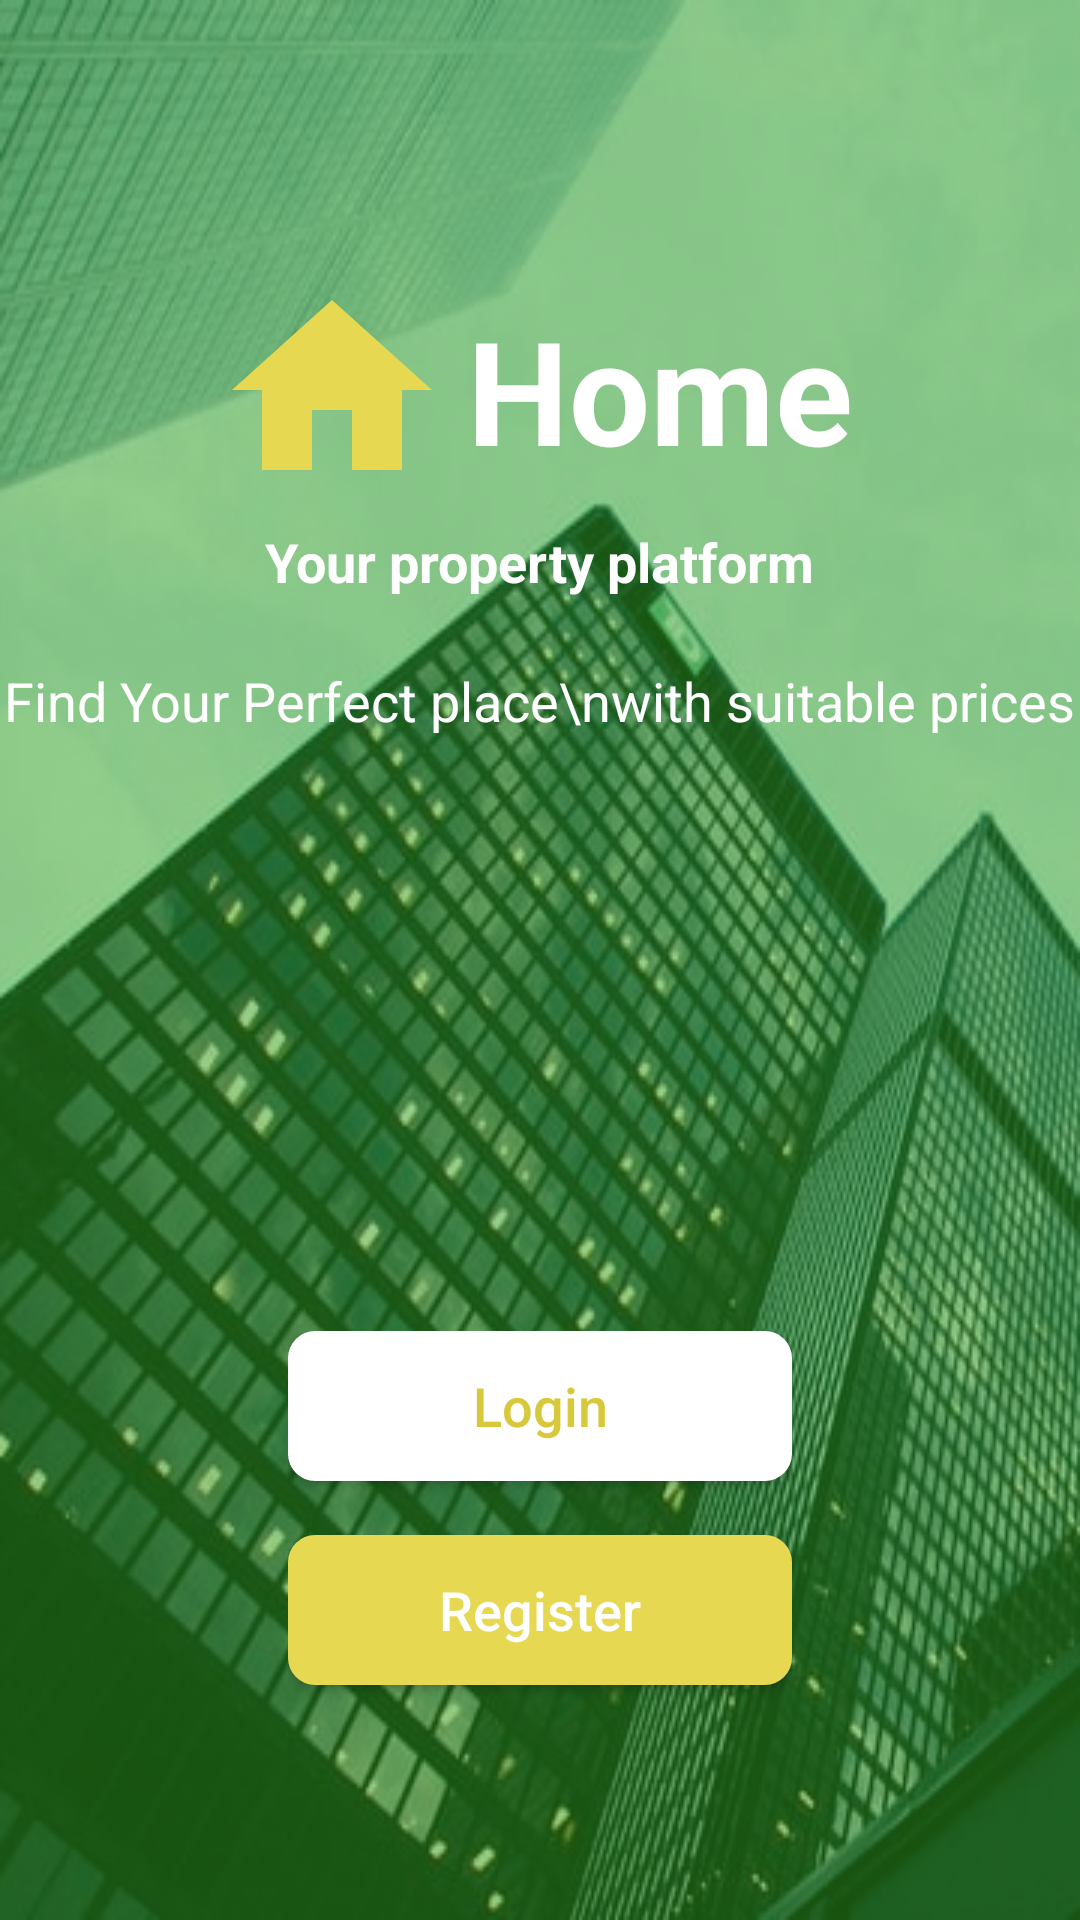

This screen was rendered from an Android layout file. Write that file and the resources it references.
<!-- AndroidManifest.xml: application theme Theme.RealState_demoapp -->
<!-- res/layout/fragment_welcome_screen.xml -->
<?xml version="1.0" encoding="utf-8"?>
<layout xmlns:android="http://schemas.android.com/apk/res/android"
    xmlns:tools="http://schemas.android.com/tools">

    <data>
        <import type="android.view.View"/>
    </data>

    <RelativeLayout
        android:layout_width="match_parent"
        android:layout_height="match_parent"
        tools:context=".fragments.WelcomeScreenFragment"
        android:background="@drawable/main_background">

        <RelativeLayout
            android:layout_width="match_parent"
            android:layout_height="match_parent"
            android:background="#8030A41D" />

        <LinearLayout
            android:layout_width="wrap_content"
            android:layout_height="wrap_content"
            android:orientation="vertical"
            android:layout_alignParentEnd="true"
            android:gravity="center"
            android:layout_margin="25dp"
            android:visibility="gone">

            <TextView
                android:layout_width="wrap_content"
                android:layout_height="wrap_content"
                android:text="Take a tour"
                android:textColor="@color/white"
                android:textSize="17sp"
                android:textStyle="bold" />

            <ImageView
                android:layout_width="30dp"
                android:layout_height="30dp"
                android:src="@drawable/take_a_tour" />
        </LinearLayout>

        <LinearLayout
            android:layout_width="match_parent"
            android:layout_height="wrap_content"
            android:orientation="vertical"
            android:gravity="center"
            android:layout_marginTop="90dp">

            <LinearLayout
                android:layout_width="match_parent"
                android:layout_height="wrap_content"
                android:orientation="horizontal"
                android:gravity="center_horizontal">

                <ImageView
                    android:layout_width="80dp"
                    android:layout_height="80dp"
                    android:src="@drawable/ic_baseline_home_24"
                    android:layout_gravity="center_vertical" />

                <TextView
                    android:layout_width="wrap_content"
                    android:layout_height="wrap_content"
                    android:text="Home"
                    android:textColor="@color/white"
                    android:textStyle="bold"
                    android:textSize="48dp"
                    android:layout_marginLeft="5dp"
                    android:layout_marginRight="5dp"
                    android:layout_gravity="center_vertical"
                    />
            </LinearLayout>

            <TextView
                android:layout_width="wrap_content"
                android:layout_height="wrap_content"
                android:text="Your property platform"
                android:textSize="18sp"
                android:textColor="@color/white"
                android:textStyle="bold"
                android:layout_marginTop="5dp" />

            <TextView
                android:layout_width="wrap_content"
                android:layout_height="wrap_content"
                android:text="Find Your Perfect place\nwith suitable prices"
                android:textAlignment="center"
                android:textColor="@color/white"
                android:textSize="18sp"
                android:layout_marginTop="22dp" />

            <LinearLayout
                android:layout_marginTop="198dp"
                android:layout_width="wrap_content"
                android:layout_height="wrap_content"
                android:orientation="vertical"
                android:gravity="center">

                <Button
                    android:id="@+id/login_btn"
                    android:layout_width="168dp"
                    android:layout_height="50dp"
                    android:text="Login"
                    android:textSize="18sp"
                    android:textColor="#D8C83B"
                    android:textAllCaps="false"
                    android:background="@drawable/back_login_btn"
                    android:layout_marginBottom="18dp" />

                <Button
                    android:id="@+id/register_btn"
                    android:layout_width="168dp"
                    android:layout_height="50dp"
                    android:text="Register"
                    android:textSize="18sp"
                    android:textColor="@color/white"
                    android:textAllCaps="false"
                    android:background="@drawable/back_register_btn"
                    android:layout_marginBottom="5dp" />
            </LinearLayout>
        </LinearLayout>


    </RelativeLayout>
</layout>
<!-- resources referenced by this layout -->
<resources>
  <color name="white">#FFFFFFFF</color>
  <!-- drawable back_login_btn (drawable) -->
  <?xml version="1.0" encoding="utf-8"?>
  <shape xmlns:android="http://schemas.android.com/apk/res/android"
      android:shape="rectangle">
  
      <solid android:color="#FFFFFF"/>
      <corners android:radius="9dp"/>
  
  </shape>
  <!-- drawable back_register_btn (drawable) -->
  <?xml version="1.0" encoding="utf-8"?>
  <shape xmlns:android="http://schemas.android.com/apk/res/android"
      android:shape="rectangle">
  
      <solid android:color="#E7D851"/>
      <corners android:radius="9dp"/>
  
  </shape>
  <!-- drawable ic_baseline_home_24 (drawable) -->
  <vector android:height="24dp" android:tint="#E7D851"
      android:viewportHeight="24" android:viewportWidth="24"
      android:width="24dp" xmlns:android="http://schemas.android.com/apk/res/android">
      <path android:fillColor="@android:color/white" android:pathData="M10,20v-6h4v6h5v-8h3L12,3 2,12h3v8z"/>
  </vector>
  <!-- drawable main_background: png bitmap (drawable, 315243 bytes) -->
  <!-- drawable take_a_tour: png bitmap (drawable-v24, 469 bytes) -->
  <style name="Theme.RealState_demoapp" parent="Theme.AppCompat.Light.NoActionBar">
          
          <item name="colorPrimary">@color/purple_500</item>
          <item name="colorPrimaryVariant">@color/purple_500</item>
          <item name="colorOnPrimary">@color/white</item>
          
          <item name="colorSecondary">@color/teal_200</item>
          <item name="colorSecondaryVariant">@color/teal_700</item>
          <item name="colorOnSecondary">@color/black</item>
          
          <item name="android:statusBarColor" tools:targetApi="l">#8030A41D</item>
          
          <item name="android:forceDarkAllowed" tools:targetApi="q">false</item>
      </style>
  <color name="purple_500">#D8C83B</color>
  <color name="teal_200">#FF03DAC5</color>
  <color name="teal_700">#FF018786</color>
  <color name="black">#FF000000</color>
</resources>
